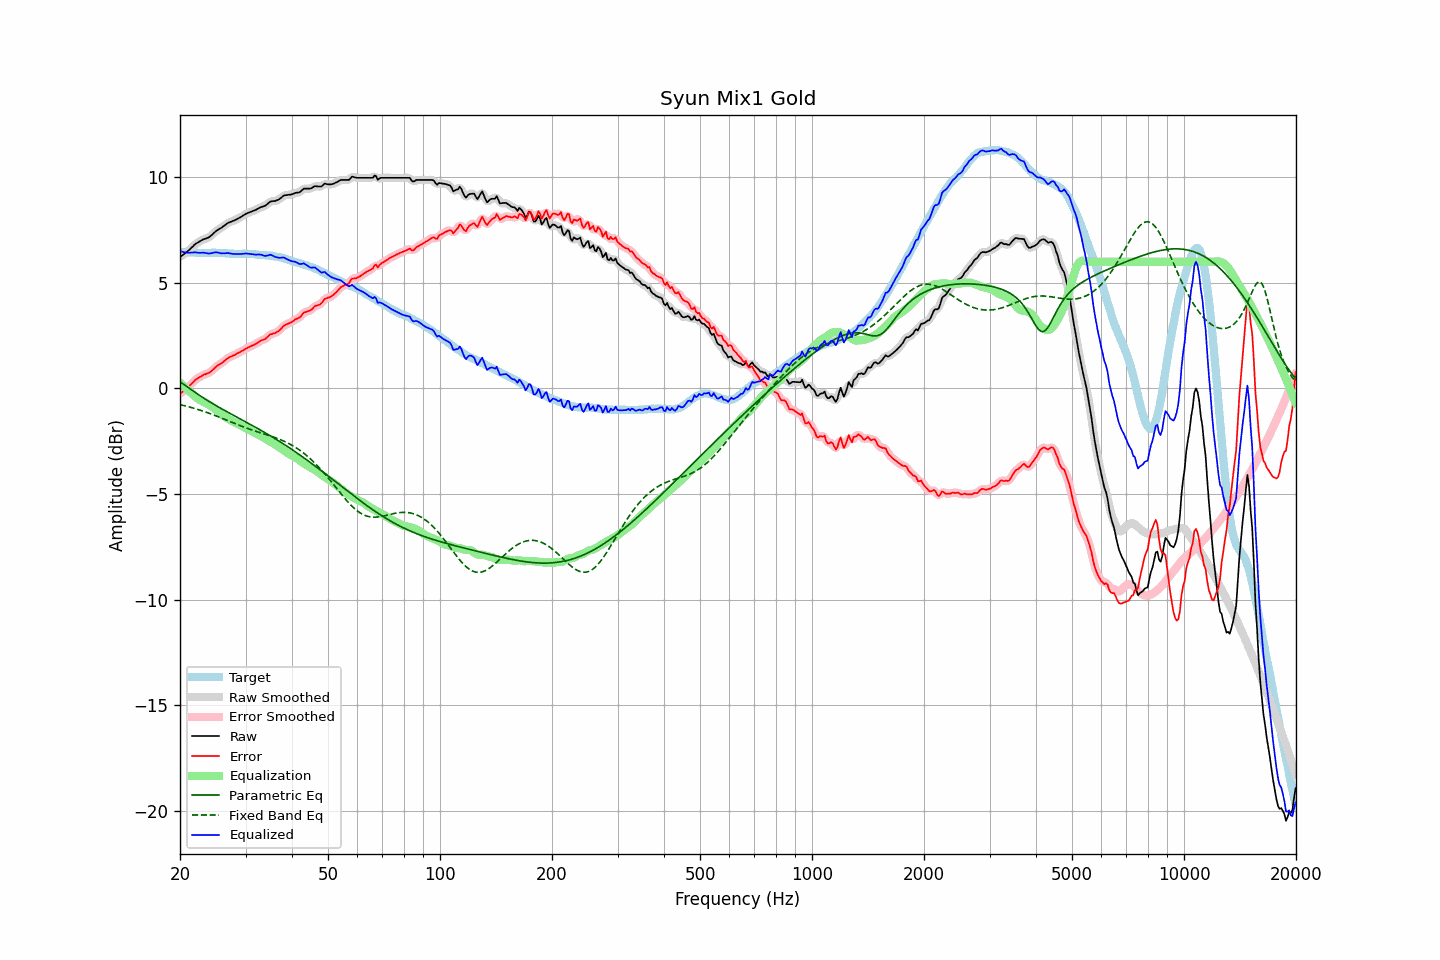

Data behind this chart, as committed beside it:
frequency, raw, error, smoothed, error_smoothed, equalization, parametric_eq, fixed_band_eq, equalized_raw, equalized_smoothed, target
20.00, 6.23, -0.26, 6.23, -0.25, 0.27, 0.32, -0.76, 6.50, 6.50, 6.48
20.20, 6.29, -0.19, 6.28, -0.19, 0.20, 0.27, -0.78, 6.49, 6.48, 6.47
20.40, 6.34, -0.13, 6.34, -0.13, 0.13, 0.21, -0.80, 6.46, 6.46, 6.47
20.61, 6.40, -0.07, 6.39, -0.07, 0.06, 0.16, -0.82, 6.45, 6.45, 6.46
20.81, 6.45, -0.00, 6.45, -0.00, -0.01, 0.11, -0.84, 6.43, 6.43, 6.45
21.02, 6.51, 0.07, 6.51, 0.07, -0.08, 0.05, -0.86, 6.42, 6.43, 6.44
21.23, 6.58, 0.14, 6.58, 0.14, -0.15, -0.00, -0.88, 6.43, 6.43, 6.44
21.44, 6.66, 0.21, 6.65, 0.21, -0.22, -0.06, -0.90, 6.44, 6.44, 6.45
21.66, 6.73, 0.29, 6.73, 0.29, -0.29, -0.11, -0.92, 6.44, 6.44, 6.44
21.87, 6.81, 0.37, 6.80, 0.36, -0.36, -0.16, -0.94, 6.45, 6.45, 6.44
22.09, 6.87, 0.44, 6.86, 0.43, -0.42, -0.21, -0.97, 6.45, 6.44, 6.43
22.31, 6.91, 0.48, 6.91, 0.49, -0.48, -0.27, -0.99, 6.43, 6.43, 6.43
22.54, 6.96, 0.54, 6.96, 0.53, -0.53, -0.32, -1.01, 6.43, 6.43, 6.42
22.76, 7.00, 0.57, 7.00, 0.58, -0.57, -0.37, -1.04, 6.42, 6.43, 6.43
22.99, 7.05, 0.62, 7.04, 0.62, -0.61, -0.42, -1.06, 6.43, 6.43, 6.43
23.22, 7.08, 0.66, 7.07, 0.65, -0.65, -0.47, -1.09, 6.43, 6.43, 6.42
23.45, 7.10, 0.68, 7.10, 0.68, -0.68, -0.52, -1.12, 6.41, 6.42, 6.41
23.69, 7.13, 0.71, 7.12, 0.71, -0.72, -0.56, -1.14, 6.40, 6.40, 6.41
23.92, 7.16, 0.74, 7.16, 0.75, -0.77, -0.61, -1.17, 6.39, 6.40, 6.41
24.16, 7.22, 0.79, 7.22, 0.79, -0.82, -0.66, -1.20, 6.40, 6.40, 6.42
24.40, 7.29, 0.85, 7.28, 0.85, -0.87, -0.70, -1.23, 6.42, 6.42, 6.43
24.65, 7.36, 0.92, 7.36, 0.93, -0.92, -0.75, -1.25, 6.43, 6.43, 6.43
24.89, 7.43, 1.00, 7.43, 1.00, -0.98, -0.79, -1.28, 6.45, 6.44, 6.43
25.14, 7.49, 1.07, 7.48, 1.06, -1.04, -0.84, -1.31, 6.44, 6.44, 6.42
25.39, 7.54, 1.12, 7.53, 1.11, -1.10, -0.88, -1.34, 6.43, 6.43, 6.42
25.65, 7.58, 1.16, 7.58, 1.16, -1.17, -0.92, -1.37, 6.41, 6.41, 6.42
25.91, 7.63, 1.21, 7.63, 1.21, -1.23, -0.96, -1.41, 6.40, 6.40, 6.42
26.16, 7.69, 1.27, 7.68, 1.27, -1.28, -1.01, -1.44, 6.40, 6.40, 6.42
26.43, 7.74, 1.33, 7.74, 1.33, -1.33, -1.05, -1.47, 6.40, 6.41, 6.41
26.69, 7.80, 1.39, 7.79, 1.39, -1.38, -1.09, -1.50, 6.41, 6.41, 6.40
26.96, 7.85, 1.45, 7.84, 1.45, -1.43, -1.13, -1.53, 6.41, 6.41, 6.39
27.23, 7.88, 1.49, 7.88, 1.49, -1.48, -1.17, -1.56, 6.40, 6.40, 6.38
27.50, 7.91, 1.52, 7.91, 1.53, -1.52, -1.22, -1.59, 6.38, 6.39, 6.38
27.77, 7.94, 1.56, 7.94, 1.56, -1.56, -1.26, -1.62, 6.37, 6.37, 6.38
28.05, 7.97, 1.59, 7.97, 1.59, -1.60, -1.30, -1.66, 6.37, 6.37, 6.38
28.33, 8.01, 1.63, 8.01, 1.63, -1.64, -1.34, -1.69, 6.37, 6.37, 6.38
28.62, 8.05, 1.68, 8.04, 1.67, -1.67, -1.38, -1.72, 6.37, 6.37, 6.37
28.90, 8.09, 1.71, 8.09, 1.71, -1.71, -1.42, -1.75, 6.37, 6.37, 6.38
29.19, 8.13, 1.75, 8.13, 1.75, -1.76, -1.46, -1.78, 6.37, 6.37, 6.37
29.48, 8.18, 1.79, 8.18, 1.80, -1.80, -1.50, -1.81, 6.38, 6.38, 6.38
29.78, 8.23, 1.84, 8.23, 1.84, -1.84, -1.54, -1.84, 6.39, 6.39, 6.38
30.08, 8.28, 1.89, 8.27, 1.89, -1.88, -1.58, -1.86, 6.39, 6.39, 6.39
30.38, 8.31, 1.93, 8.31, 1.93, -1.92, -1.63, -1.89, 6.39, 6.39, 6.38
30.68, 8.34, 1.96, 8.34, 1.96, -1.96, -1.67, -1.92, 6.38, 6.38, 6.38
30.99, 8.37, 2.00, 8.37, 2.00, -2.00, -1.71, -1.95, 6.37, 6.37, 6.36
31.30, 8.40, 2.03, 8.39, 2.03, -2.04, -1.75, -1.97, 6.36, 6.36, 6.36
31.61, 8.43, 2.07, 8.43, 2.07, -2.08, -1.79, -2.00, 6.35, 6.35, 6.36
31.93, 8.46, 2.11, 8.46, 2.11, -2.11, -1.84, -2.02, 6.34, 6.34, 6.35
32.24, 8.50, 2.15, 8.50, 2.15, -2.15, -1.88, -2.05, 6.34, 6.34, 6.35
32.57, 8.54, 2.20, 8.54, 2.20, -2.19, -1.92, -2.07, 6.34, 6.35, 6.33
32.89, 8.58, 2.25, 8.57, 2.25, -2.23, -1.97, -2.10, 6.34, 6.34, 6.32
33.22, 8.61, 2.29, 8.60, 2.28, -2.28, -2.01, -2.12, 6.33, 6.32, 6.32
33.55, 8.63, 2.31, 8.63, 2.31, -2.33, -2.05, -2.14, 6.30, 6.30, 6.32
33.89, 8.66, 2.34, 8.66, 2.35, -2.38, -2.10, -2.17, 6.28, 6.29, 6.31
34.23, 8.72, 2.41, 8.72, 2.41, -2.43, -2.14, -2.19, 6.29, 6.29, 6.30
34.57, 8.78, 2.48, 8.78, 2.48, -2.47, -2.19, -2.22, 6.31, 6.31, 6.30
34.92, 8.85, 2.56, 8.83, 2.54, -2.51, -2.23, -2.24, 6.34, 6.32, 6.29
35.27, 8.87, 2.57, 8.86, 2.58, -2.55, -2.28, -2.27, 6.32, 6.31, 6.29
35.62, 8.88, 2.61, 8.88, 2.61, -2.59, -2.32, -2.29, 6.28, 6.28, 6.27
35.97, 8.88, 2.62, 8.89, 2.63, -2.64, -2.37, -2.32, 6.24, 6.25, 6.26
... 635 more rows
